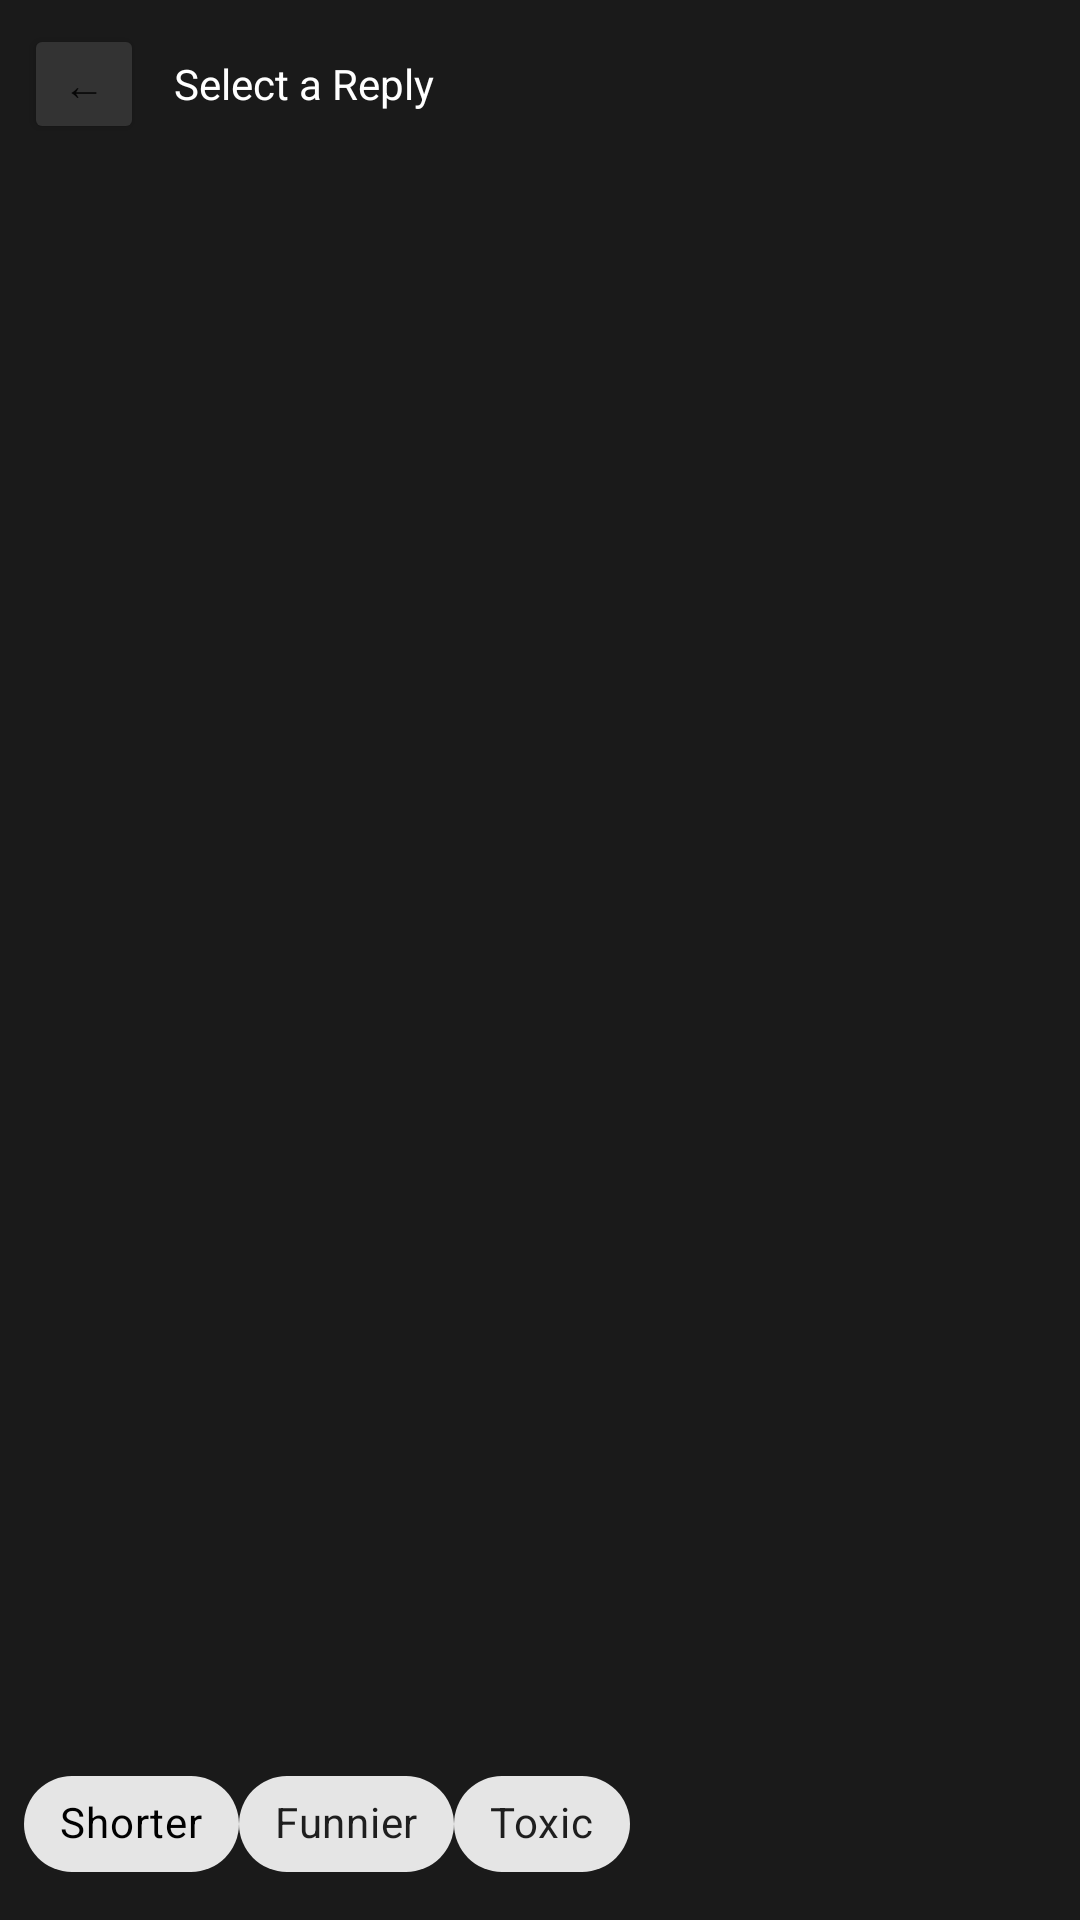

The Android layout XML behind this screen, and the referenced resources:
<!-- AndroidManifest.xml: fallback theme Theme.MaterialComponents.DayNight.NoActionBar -->
<!-- res/layout/layout_carousel.xml -->
<?xml version="1.0" encoding="utf-8"?>
<LinearLayout xmlns:android="http://schemas.android.com/apk/res/android"
    android:layout_width="match_parent"
    android:layout_height="250dp"
    android:background="#1A1A1A"
    android:orientation="vertical"
    android:padding="8dp">

    <LinearLayout
        android:layout_width="match_parent"
        android:layout_height="wrap_content"
        android:orientation="horizontal">
        <Button
            android:id="@+id/btn_back"
            android:layout_width="40dp"
            android:layout_height="40dp"
            android:text="←"
            android:backgroundTint="#333333"/>
        <TextView
            android:layout_width="wrap_content"
            android:layout_height="wrap_content"
            android:text="Select a Reply"
            android:textColor="#FFFFFF"
            android:layout_gravity="center_vertical"
            android:paddingStart="10dp"/>
    </LinearLayout>

    <androidx.recyclerview.widget.RecyclerView
        android:id="@+id/replies_recycler"
        android:layout_width="match_parent"
        android:layout_height="0dp"
        android:layout_weight="1"
        android:paddingTop="10dp"/>

    <LinearLayout
        android:layout_width="match_parent"
        android:layout_height="wrap_content"
        android:orientation="horizontal"
        android:paddingTop="5dp">
        
        <com.google.android.material.chip.Chip
            android:id="@+id/chip_shorter"
            android:layout_width="wrap_content"
            android:layout_height="wrap_content"
            android:text="Shorter"
            android:textColor="#000000"
            style="@style/Widget.MaterialComponents.Chip.Action"/>
            
        <com.google.android.material.chip.Chip
            android:id="@+id/chip_funnier"
            android:layout_width="wrap_content"
            android:layout_height="wrap_content"
            android:text="Funnier"
            style="@style/Widget.MaterialComponents.Chip.Action"/>
            
        <com.google.android.material.chip.Chip
            android:id="@+id/chip_toxic"
            android:layout_width="wrap_content"
            android:layout_height="wrap_content"
            android:text="Toxic"
            style="@style/Widget.MaterialComponents.Chip.Action"/>
    </LinearLayout>
</LinearLayout>
<!-- resources referenced by this layout -->
<resources>

</resources>
